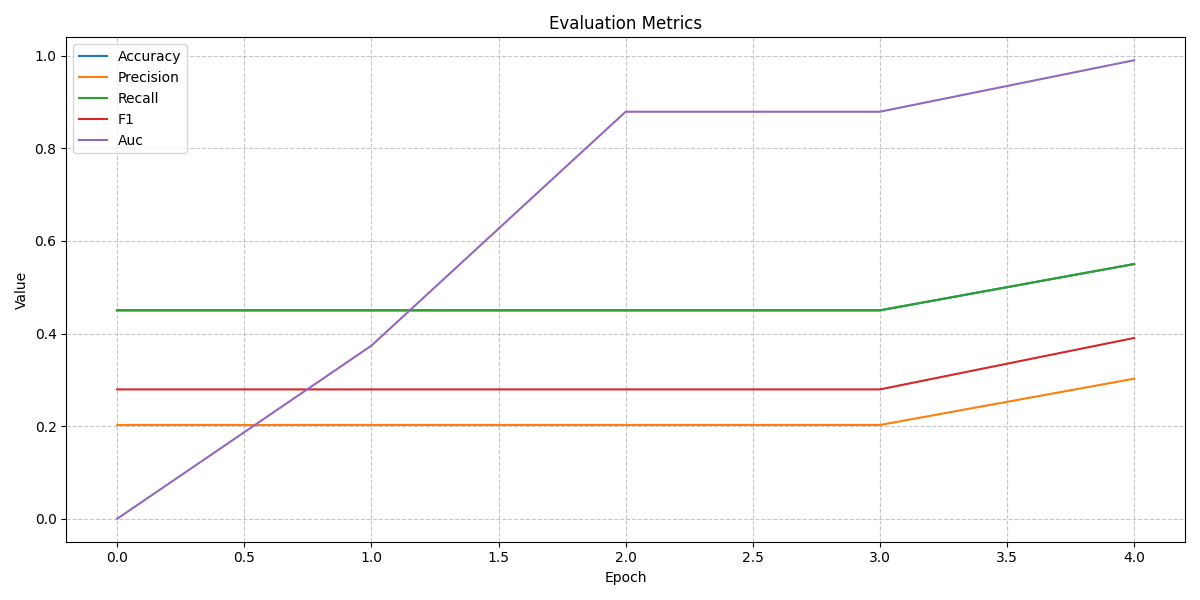

The data file committed next to this chart (first rows):
, accuracy, precision, recall, f1, auc
0, 0.45, 0.2025, 0.45, 0.2793, 0.0
1, 0.45, 0.2025, 0.45, 0.2793, 0.3737
2, 0.45, 0.2025, 0.45, 0.2793, 0.8788
3, 0.45, 0.2025, 0.45, 0.2793, 0.8788
4, 0.55, 0.3025, 0.55, 0.3903, 0.9899
